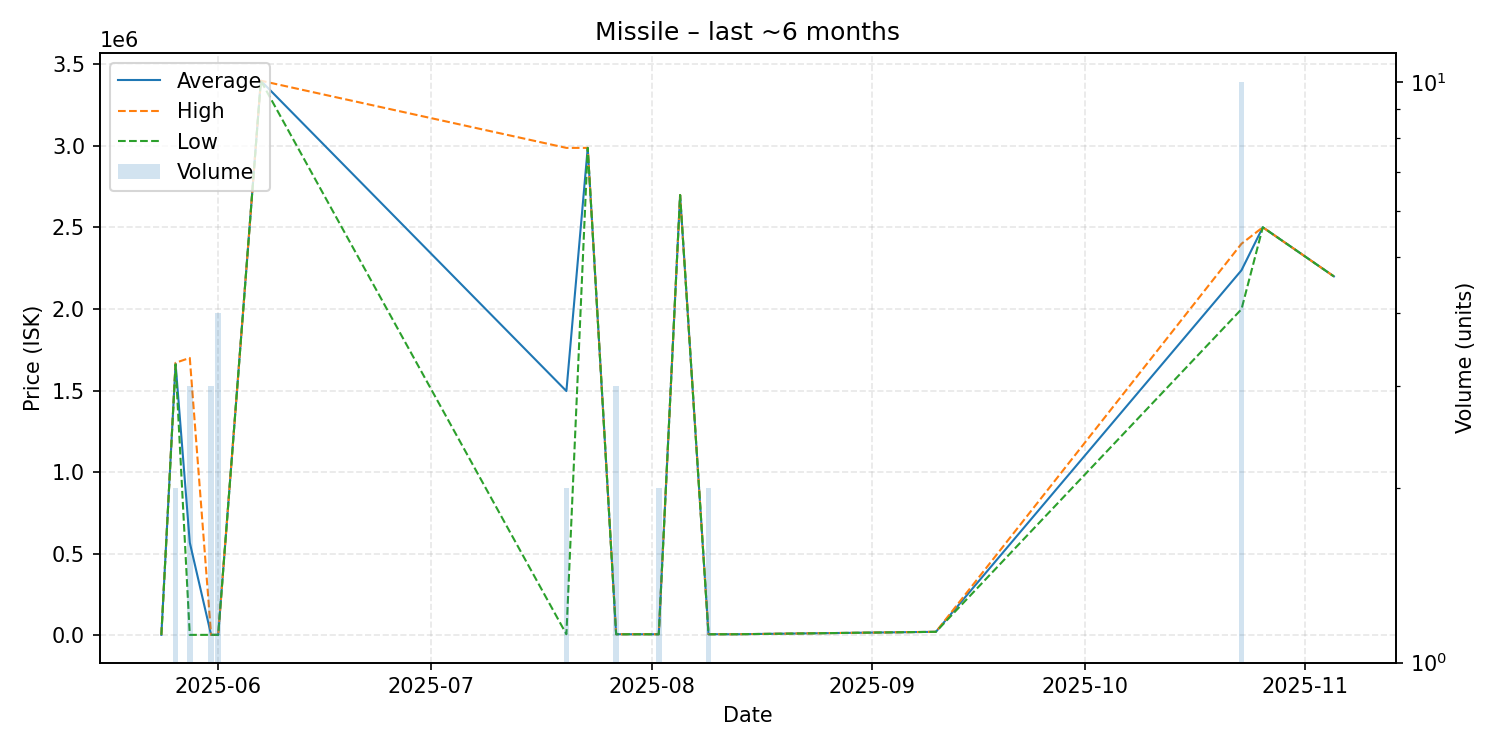

The data file committed next to this chart (first rows):
date, average, highest, lowest, order_count, volume
2025-05-24, 1224, 1224, 1224, 1, 1
2025-05-26, 1665000, 1670000, 1660000, 2, 2
2025-05-28, 567483, 1700000, 1224, 2, 3
2025-05-31, 1224, 1224, 1224, 1, 3
2025-06-01, 1226, 1226, 1226, 1, 4
2025-06-07, 3400000, 3400000, 3400000, 1, 1
2025-07-20, 1496500, 2988000, 5000, 2, 2
2025-07-23, 2988000, 2988000, 2988000, 1, 1
2025-07-27, 5001, 5001, 5001, 1, 3
2025-08-02, 5001, 5001, 5001, 1, 2
2025-08-05, 2699000, 2699000, 2699000, 1, 1
2025-08-09, 5100, 5100, 5100, 2, 2
2025-08-13, 5100, 5100, 5100, 1, 1
2025-09-10, 20000, 20000, 20000, 1, 1
2025-10-23, 2237400, 2400000, 1998500, 8, 10
2025-10-26, 2501000, 2501000, 2501000, 1, 1
2025-11-05, 2200000, 2200000, 2200000, 1, 1
